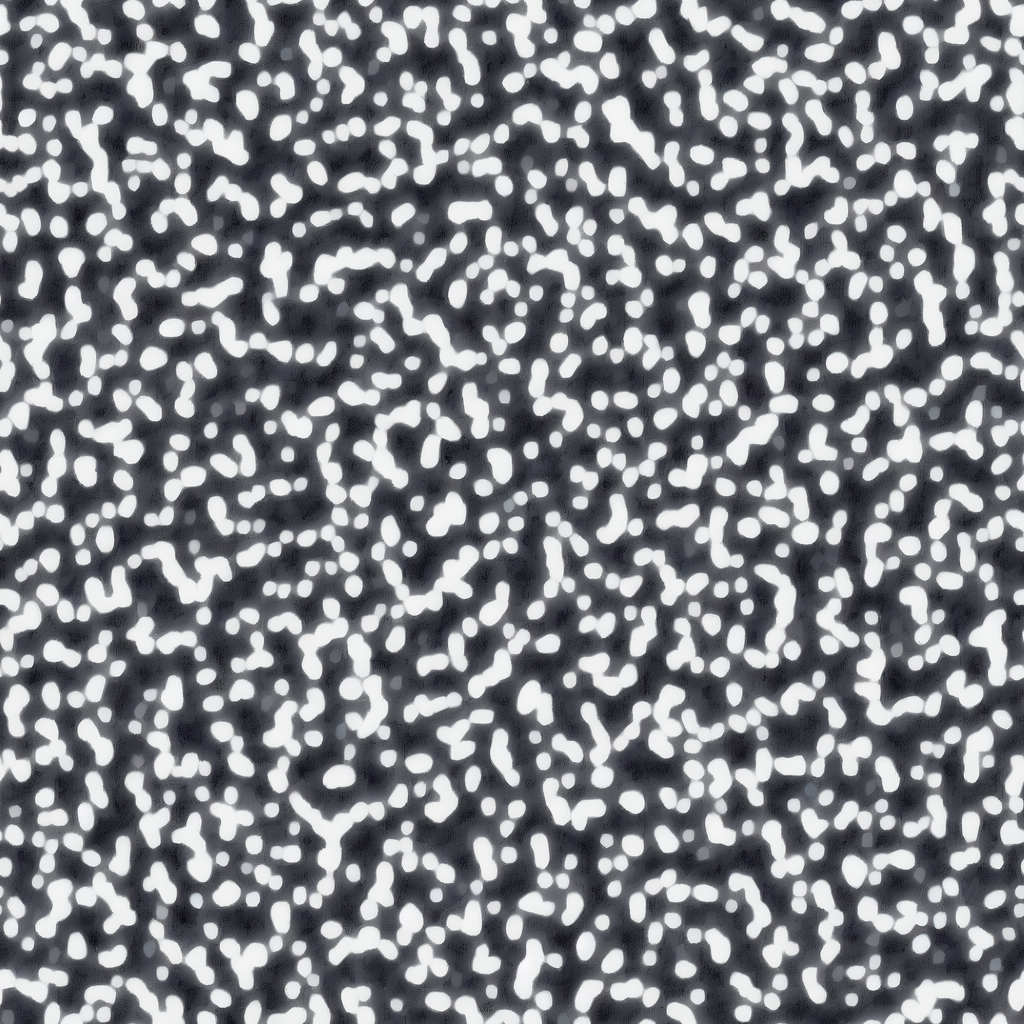
Generation parameters embedded in this image by AUTOMATIC1111 Stable Diffusion web UI or a fork of it (Forge, ...) (PNG 'parameters' text chunk):
voronoi noise texture, grayscale
Steps: 30, Sampler: DPM++ 2M Karras, CFG scale: 7, Seed: 1855128095, Size: 512x512, Model hash: e1441589a6, Model: StableDiffusionV1.5(runway), Denoising strength: 0.7, Clip skip: 2, Hires upscale: 2, Hires upscaler: Latent